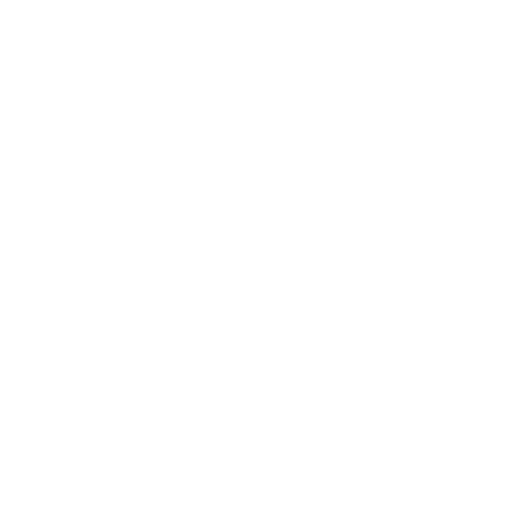
t = 0.00 s
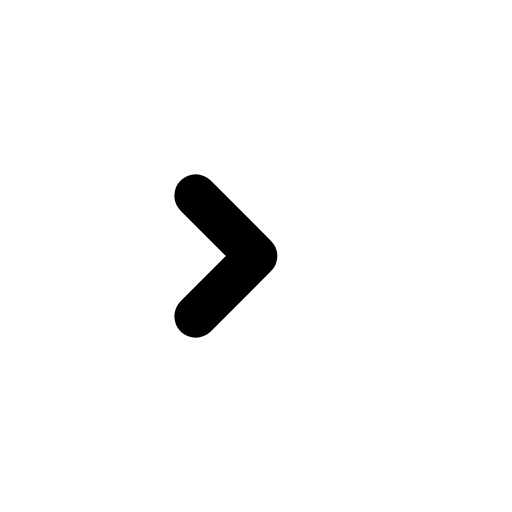
t = 0.15 s
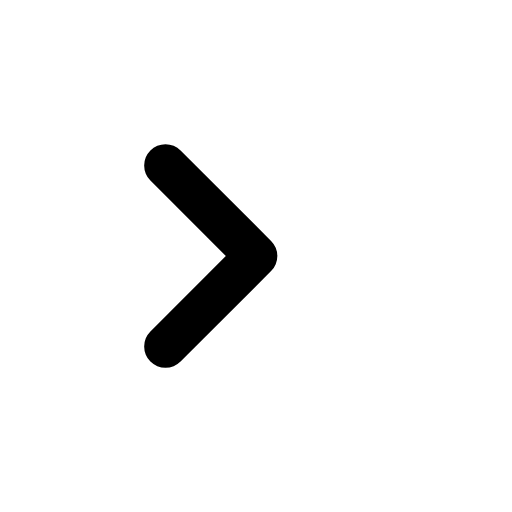
t = 0.23 s
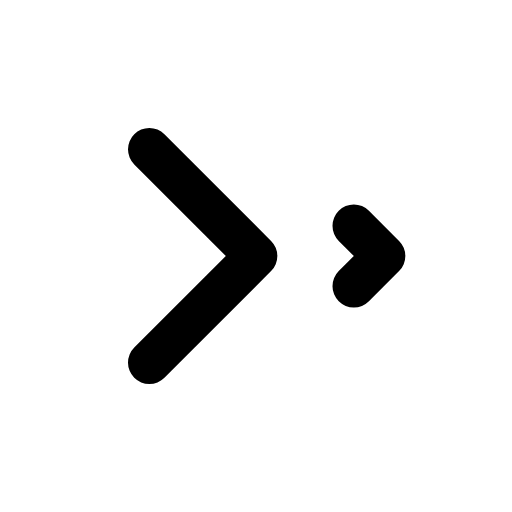
t = 0.38 s
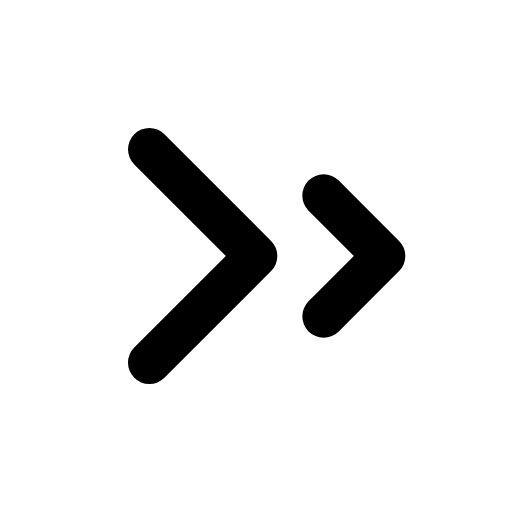
t = 0.45 s
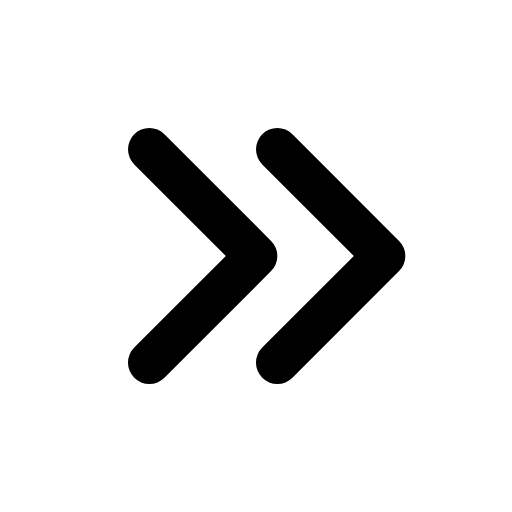
t = 0.60 s

The animated SVG that drew these frames (rendered in a browser with its animation timeline set to each time). Animation: 2 SMIL elements (animate=2); one cycle of 0.60 s.

<svg xmlns="http://www.w3.org/2000/svg" width="24" height="24" viewBox="0 0 24 24">
    <g transform="translate(24 0) scale(-1 1)">
        <g fill="none" stroke="currentColor" stroke-width="2" stroke-linecap="round" stroke-linejoin="round"
           stroke-dasharray="8">
            <path d="M12 12L17 7M12 12L17 17" stroke-dashoffset="8">
                <animate attributeName="stroke-dashoffset" values="8;0" dur="0.3s" fill="freeze"/>
            </path>
            <path d="M6 12L11 7M6 12L11 17" stroke-dashoffset="8">
                <animate attributeName="stroke-dashoffset" values="8;0" begin="0.3s" dur="0.3s" fill="freeze"/>
            </path>
        </g>
    </g>
</svg>
